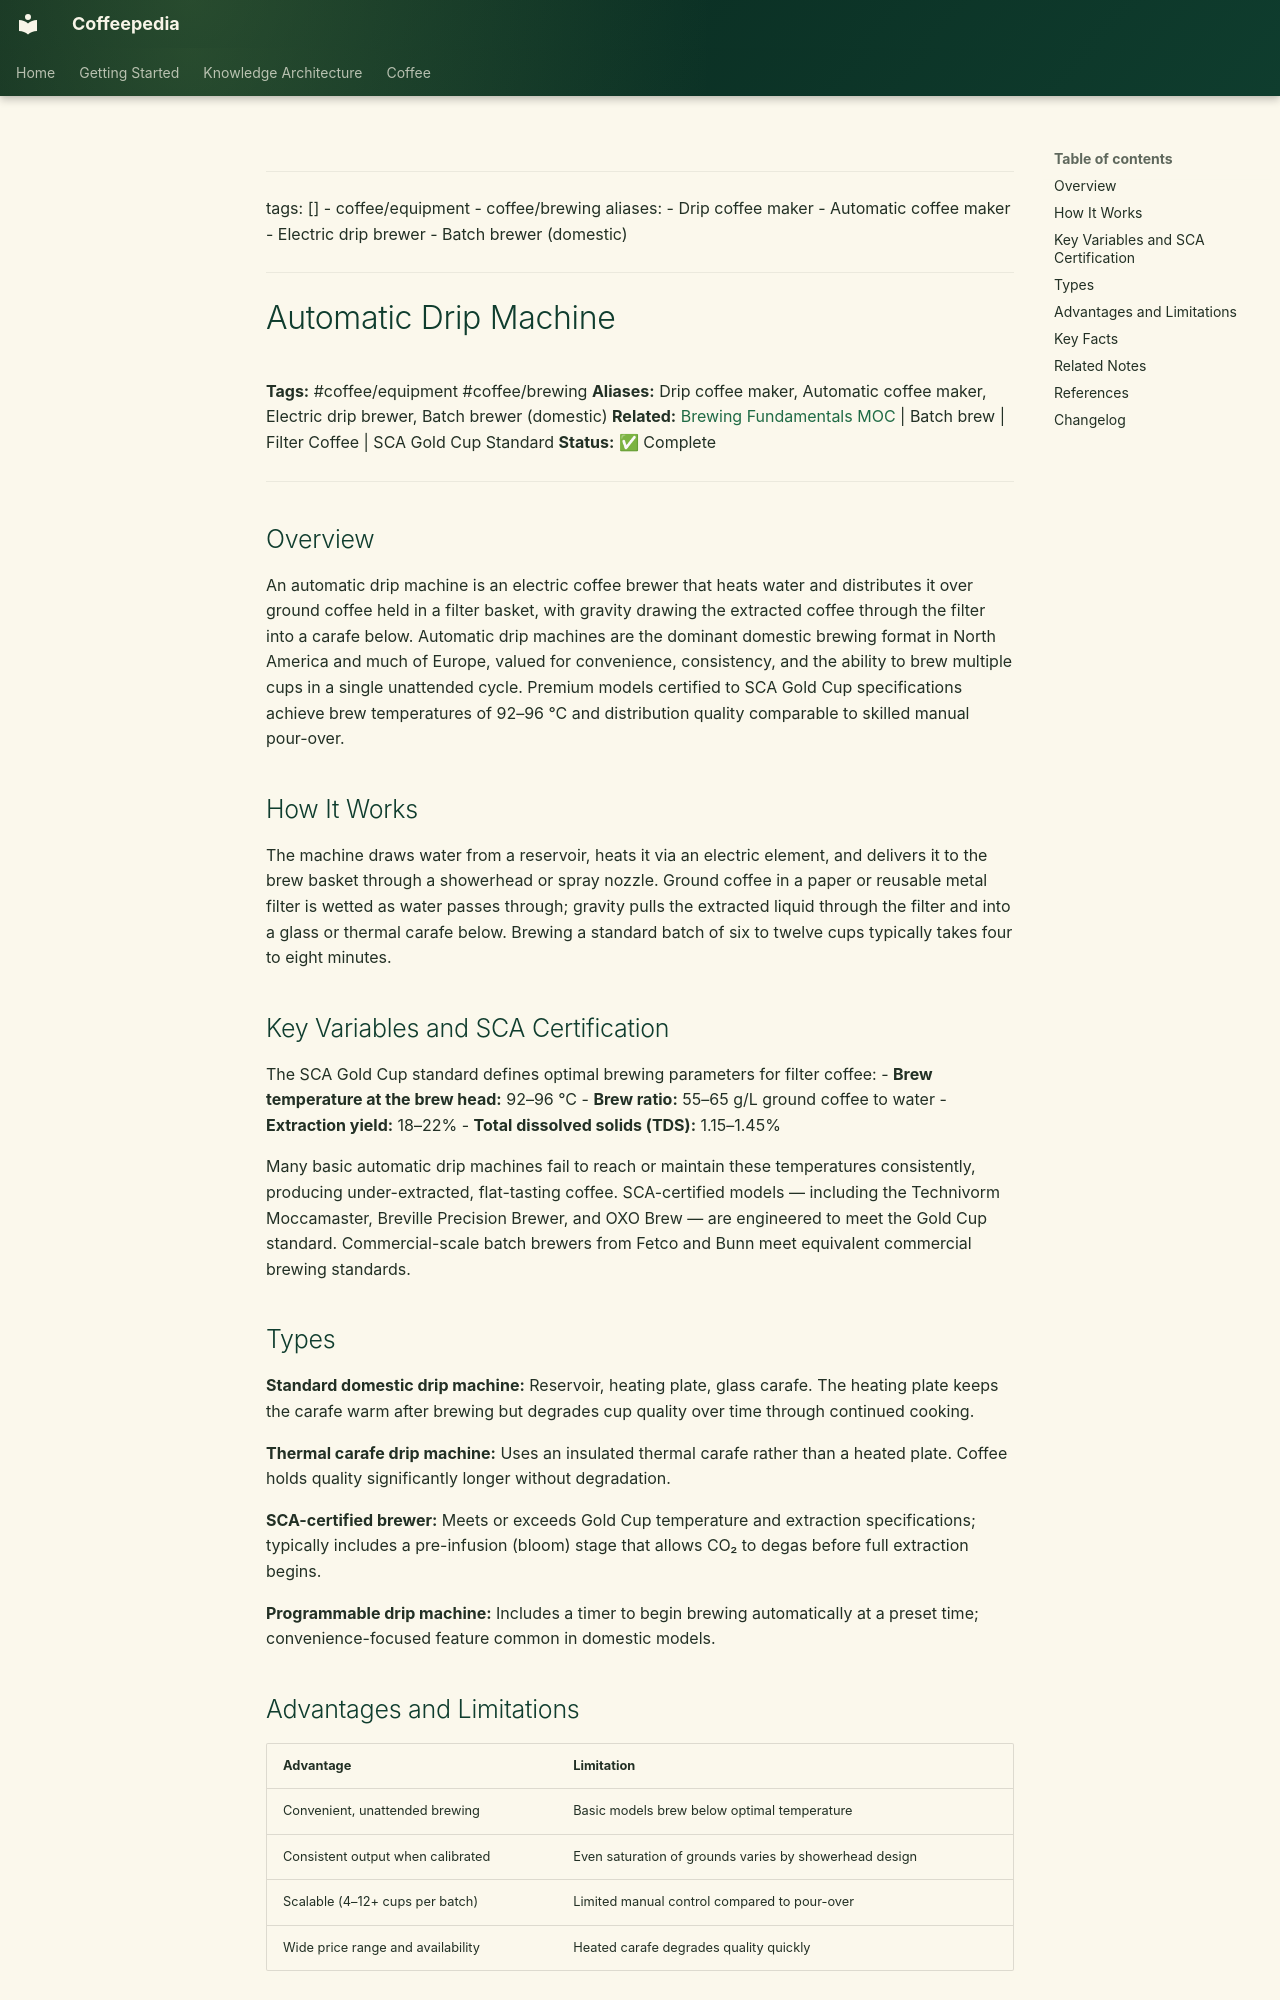

repository: Vauldt/all-about-coffee · page: coffee/coffee-equipment/coffee-equipment/automatic-drip-machine/index.html · generator: mkdocs

---
tags: []
  - coffee/equipment
  - coffee/brewing
aliases:
  - Drip coffee maker
  - Automatic coffee maker
  - Electric drip brewer
  - Batch brewer (domestic)
---

# Automatic Drip Machine

**Tags:** #coffee/equipment #coffee/brewing
**Aliases:** Drip coffee maker, Automatic coffee maker, Electric drip brewer, Batch brewer (domestic)
**Related:** [Brewing Fundamentals MOC](../../maps-of-content/brewing-fundamentals-moc.md) | Batch brew | Filter Coffee | SCA Gold Cup Standard
**Status:** ✅ Complete

---

## Overview

An automatic drip machine is an electric coffee brewer that heats water and distributes it over ground coffee held in a filter basket, with gravity drawing the extracted coffee through the filter into a carafe below. Automatic drip machines are the dominant domestic brewing format in North America and much of Europe, valued for convenience, consistency, and the ability to brew multiple cups in a single unattended cycle. Premium models certified to SCA Gold Cup specifications achieve brew temperatures of 92–96 °C and distribution quality comparable to skilled manual pour-over.

## How It Works

The machine draws water from a reservoir, heats it via an electric element, and delivers it to the brew basket through a showerhead or spray nozzle. Ground coffee in a paper or reusable metal filter is wetted as water passes through; gravity pulls the extracted liquid through the filter and into a glass or thermal carafe below. Brewing a standard batch of six to twelve cups typically takes four to eight minutes.

## Key Variables and SCA Certification

The SCA Gold Cup standard defines optimal brewing parameters for filter coffee:
- **Brew temperature at the brew head:** 92–96 °C
- **Brew ratio:** 55–65 g/L ground coffee to water
- **Extraction yield:** 18–22%
- **Total dissolved solids (TDS):** 1.15–1.45%

Many basic automatic drip machines fail to reach or maintain these temperatures consistently, producing under-extracted, flat-tasting coffee. SCA-certified models — including the Technivorm Moccamaster, Breville Precision Brewer, and OXO Brew — are engineered to meet the Gold Cup standard. Commercial-scale batch brewers from Fetco and Bunn meet equivalent commercial brewing standards.

## Types

**Standard domestic drip machine:** Reservoir, heating plate, glass carafe. The heating plate keeps the carafe warm after brewing but degrades cup quality over time through continued cooking.

**Thermal carafe drip machine:** Uses an insulated thermal carafe rather than a heated plate. Coffee holds quality significantly longer without degradation.

**SCA-certified brewer:** Meets or exceeds Gold Cup temperature and extraction specifications; typically includes a pre-infusion (bloom) stage that allows CO₂ to degas before full extraction begins.

**Programmable drip machine:** Includes a timer to begin brewing automatically at a preset time; convenience-focused feature common in domestic models.
